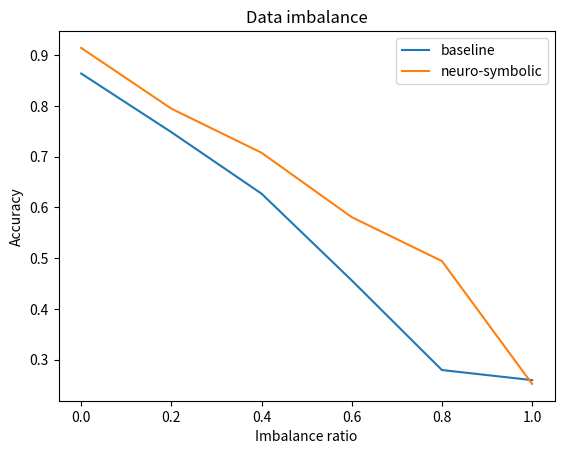

Write the Python code that produced this figure.
import matplotlib.pyplot as plt
import numpy as np


def plot_class_imbalance(acc_baseline, acc_NeSy, imbalance):
    plt.plot(imbalance, acc_baseline)
    plt.plot(imbalance, acc_NeSy)
    plt.ylabel('Accuracy')
    plt.xlabel('Imbalance ratio')
    # plt.yticks(np.arange(0.95, 0.15, step=0.1))
    # plt.xticks(np.arange(0, 1, step=0.1))
    plt.title('Data imbalance')
    plt.legend(['baseline', 'neuro-symbolic'])
    plt.show()


fraction_noisy_labels = [0, 0.2, 0.4, 0.6, 0.8, 1.0]
start_baseline = 0.8637358935489304
start_NeSy = 0.9142664645443827
acc_baseline = [0.8637358935489304, 0.7481893212059963, 0.6269159508169109,
                0.4559541856156308, 0.2792656223681994, 0.2594087923193532]
acc_NeSy = [0.9142664645443827, 0.7945090112851608, 0.707596429172983,
            0.5805962607377463, (0.427151760148223+0.56088933804952)/2,
            0.25189152770759642]
# acc_baseline = [0.8637358935489304-start_baseline, 0.7481893212059963-start_baseline, 0.6269159508169109-start_baseline,
#                 0.4559541856156308-start_baseline, 0.2792656223681994-start_baseline, 0.2594087923193532-start_baseline]
# acc_NeSy = [0.9142664645443827-start_NeSy, 0.7945090112851608-start_NeSy, 0.707596429172983-start_NeSy,
#             0.5805962607377463-start_NeSy, (0.427151760148223+0.56088933804952)/2-start_NeSy,
#             0.25189152770759642-start_NeSy]


plot_class_imbalance(acc_baseline, acc_NeSy, fraction_noisy_labels)